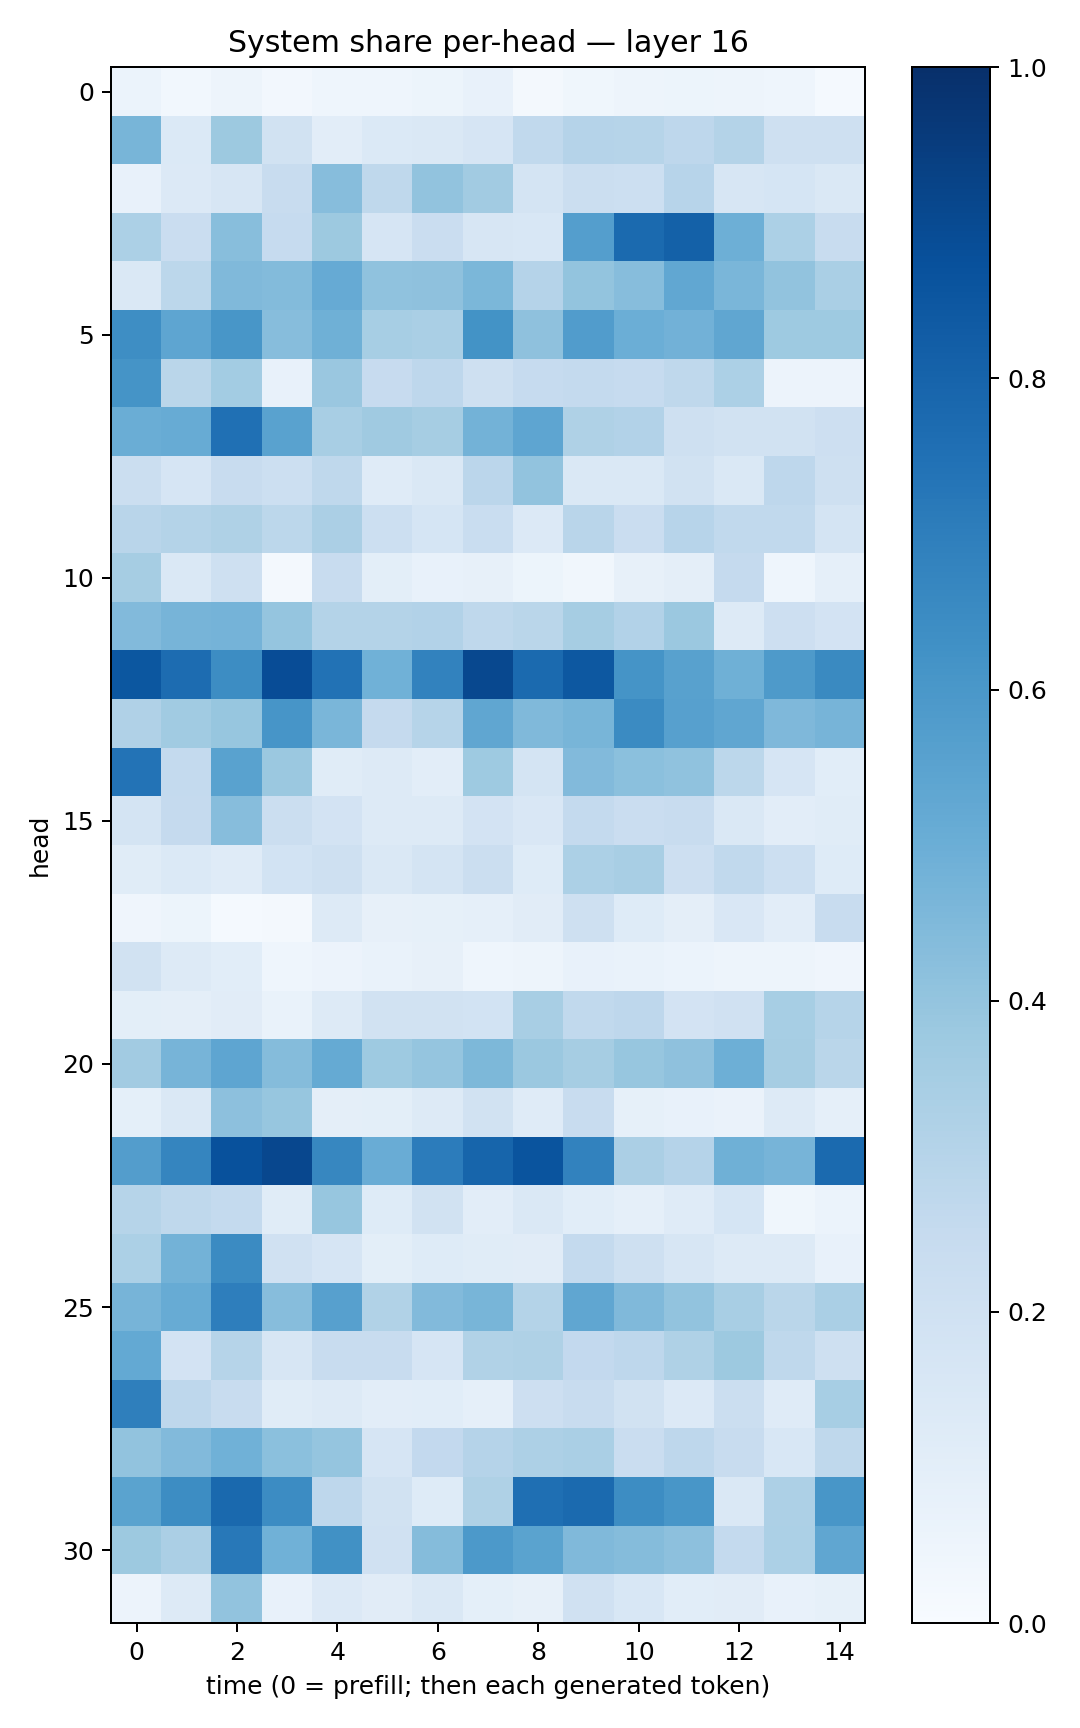

The file beside this chart, header and first rows:
0.058662053, 0.029638015, 0.05000854, 0.023966411, 0.043276034, 0.046198636, 0.053179044, 0.074474715, 0.017985675, 0.035261147, 0.050600063, 0.053913634, 0.048230115, 0.04611094, 0.013447946
0.4651, 0.1375, 0.3775, 0.1877, 0.1049, 0.1379, 0.144, 0.1649, 0.2653, 0.3044, 0.298, 0.2773, 0.3068, 0.2107, 0.2055
0.07732, 0.1335, 0.1569, 0.2357, 0.432, 0.2704, 0.4046, 0.3595, 0.1746, 0.2198, 0.2183, 0.2959, 0.1622, 0.1709, 0.1409
0.3313, 0.2297, 0.4281, 0.2479, 0.3786, 0.1658, 0.2278, 0.1598, 0.1557, 0.5691, 0.7751, 0.8098, 0.4948, 0.3282, 0.2345
0.1409, 0.2795, 0.4457, 0.4389, 0.5137, 0.4086, 0.4136, 0.4582, 0.3012, 0.4016, 0.432, 0.5285, 0.4622, 0.4041, 0.3373
0.6395, 0.5373, 0.6039, 0.4312, 0.4887, 0.346, 0.3385, 0.62, 0.4111, 0.577, 0.4981, 0.4843, 0.5334, 0.3727, 0.3718
0.6155, 0.2878, 0.3576, 0.07113, 0.3861, 0.2442, 0.2741, 0.2064, 0.2467, 0.2568, 0.2462, 0.2734, 0.3315, 0.05603, 0.05844
0.5019, 0.5078, 0.7529, 0.553, 0.3427, 0.37, 0.3499, 0.4801, 0.5364, 0.3227, 0.3101, 0.21, 0.1947, 0.1889, 0.2144
0.2197, 0.1645, 0.2378, 0.2187, 0.2698, 0.1192, 0.1461, 0.2836, 0.4062, 0.1461, 0.1415, 0.1903, 0.1427, 0.2761, 0.2082
0.2919, 0.3067, 0.3233, 0.2777, 0.335, 0.2152, 0.1686, 0.2319, 0.1362, 0.2902, 0.2297, 0.2939, 0.2652, 0.2649, 0.1762
0.3491, 0.141, 0.2042, 0.02289, 0.2378, 0.09826, 0.07294, 0.07838, 0.05376, 0.03172, 0.07882, 0.09559, 0.2538, 0.04458, 0.08885
0.4437, 0.4692, 0.4747, 0.398, 0.3086, 0.3062, 0.309, 0.2725, 0.2885, 0.3503, 0.3097, 0.3823, 0.1292, 0.211, 0.1802
0.848, 0.7659, 0.6433, 0.8873, 0.7424, 0.488, 0.6829, 0.9024, 0.7743, 0.8442, 0.6134, 0.5584, 0.4903, 0.5876, 0.6548
0.3191, 0.3662, 0.3922, 0.6083, 0.4623, 0.2502, 0.2995, 0.5335, 0.4476, 0.4679, 0.6492, 0.5599, 0.5341, 0.4498, 0.4709
0.7396, 0.256, 0.5511, 0.3806, 0.1161, 0.1257, 0.1023, 0.3748, 0.1765, 0.4427, 0.4189, 0.4082, 0.281, 0.1645, 0.1056
0.1732, 0.2514, 0.4317, 0.2228, 0.1802, 0.1276, 0.1284, 0.1806, 0.1495, 0.2544, 0.227, 0.2393, 0.1472, 0.1032, 0.1146
0.1143, 0.1372, 0.1194, 0.1875, 0.2086, 0.1444, 0.179, 0.2251, 0.1227, 0.3307, 0.3418, 0.2131, 0.2618, 0.2162, 0.1213
0.04205, 0.05468, 0.01426, 0.0211, 0.1284, 0.07867, 0.08585, 0.08931, 0.1131, 0.206, 0.1247, 0.09724, 0.1498, 0.1036, 0.236
0.1909, 0.1269, 0.1077, 0.04406, 0.05684, 0.06868, 0.08038, 0.04633, 0.04795, 0.07294, 0.07024, 0.0586, 0.04848, 0.047, 0.04135
0.09837, 0.09744, 0.1127, 0.06766, 0.1265, 0.1906, 0.1917, 0.1873, 0.3436, 0.2618, 0.274, 0.1832, 0.1956, 0.3465, 0.2998
0.3595, 0.472, 0.5365, 0.4374, 0.5192, 0.3728, 0.3948, 0.456, 0.3801, 0.3511, 0.3918, 0.414, 0.4956, 0.3491, 0.2855
0.09305, 0.1479, 0.4153, 0.3924, 0.09613, 0.09979, 0.132, 0.1886, 0.1173, 0.2411, 0.08568, 0.0747, 0.06361, 0.1314, 0.08842
0.5719, 0.6685, 0.8748, 0.9075, 0.6652, 0.5045, 0.7052, 0.7953, 0.8604, 0.6809, 0.3321, 0.3028, 0.4911, 0.4718, 0.7767
0.2995, 0.2723, 0.2566, 0.1137, 0.3929, 0.122, 0.1902, 0.1023, 0.1432, 0.1059, 0.08603, 0.1193, 0.1702, 0.03518, 0.05958
0.331, 0.4804, 0.6489, 0.198, 0.1673, 0.1001, 0.1221, 0.1139, 0.1096, 0.2572, 0.2036, 0.1564, 0.1289, 0.1314, 0.07796
0.4696, 0.5103, 0.6978, 0.4332, 0.5611, 0.3142, 0.4433, 0.4649, 0.3068, 0.5323, 0.4478, 0.4045, 0.3408, 0.2879, 0.3392
0.5215, 0.1798, 0.2982, 0.1604, 0.2414, 0.2415, 0.1661, 0.3155, 0.3237, 0.2602, 0.274, 0.3222, 0.3761, 0.2702, 0.2098
0.6923, 0.2748, 0.2413, 0.114, 0.1325, 0.1024, 0.1073, 0.08761, 0.2126, 0.2379, 0.1885, 0.1339, 0.2194, 0.12, 0.3476
0.4033, 0.4443, 0.487, 0.4211, 0.3983, 0.1651, 0.2582, 0.3027, 0.3271, 0.3397, 0.2269, 0.2767, 0.2349, 0.1537, 0.2723
0.5497, 0.6438, 0.78, 0.6483, 0.2764, 0.1902, 0.1234, 0.3225, 0.7572, 0.7735, 0.6444, 0.6029, 0.1418, 0.3271, 0.6041
0.3784, 0.3328, 0.7224, 0.4868, 0.6272, 0.1986, 0.434, 0.5931, 0.5476, 0.4454, 0.4371, 0.415, 0.2544, 0.3289, 0.5334
0.05854, 0.1274, 0.4043, 0.07255, 0.133, 0.1132, 0.1446, 0.09291, 0.081, 0.1978, 0.1531, 0.1092, 0.113, 0.07181, 0.08343
